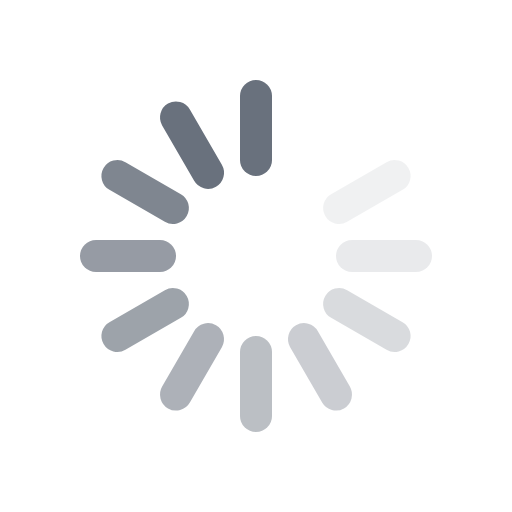
t = 0.00 s
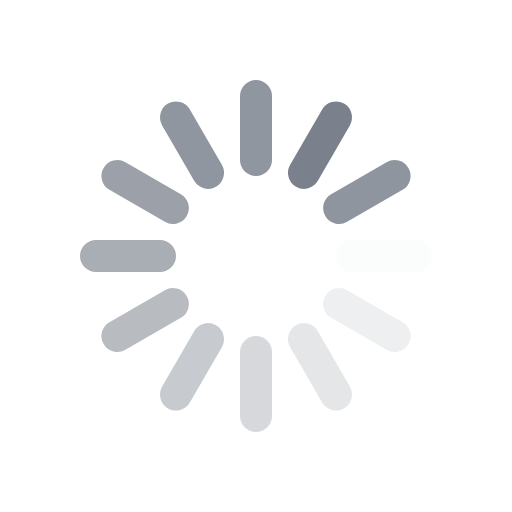
t = 0.12 s
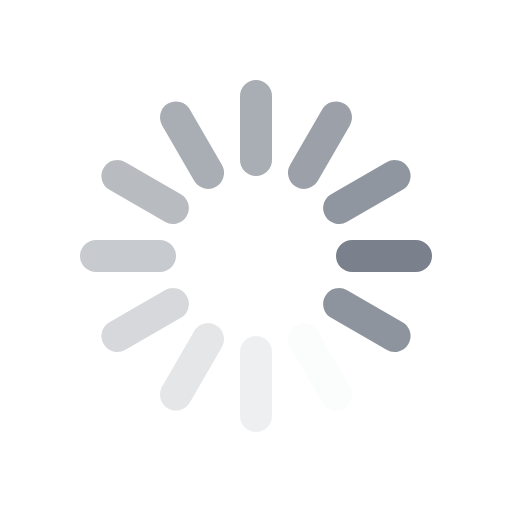
t = 0.26 s
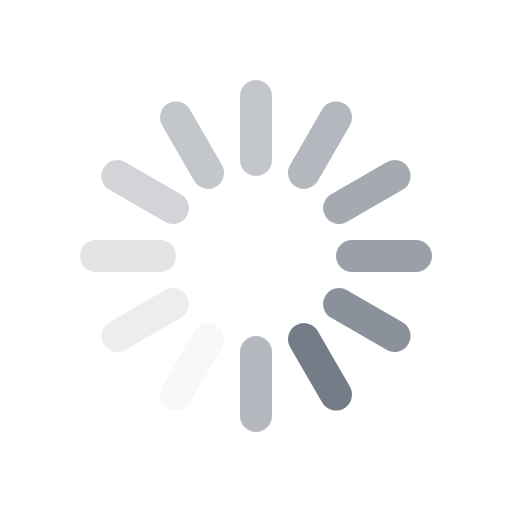
t = 0.38 s
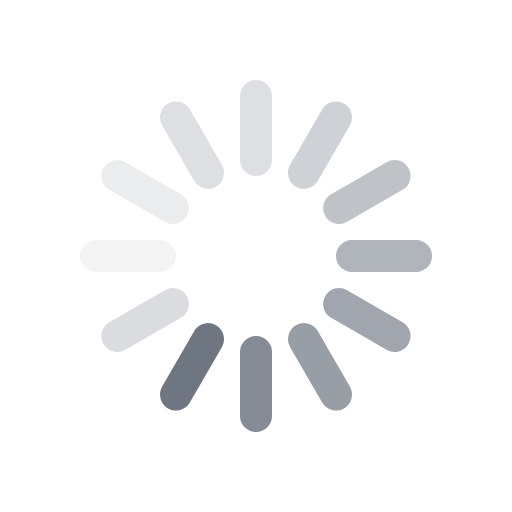
t = 0.49 s
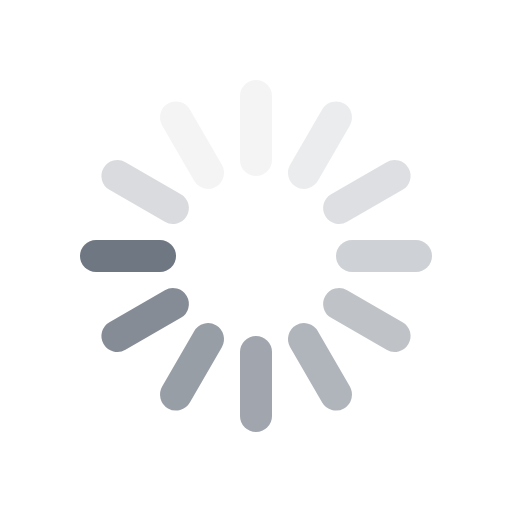
t = 0.63 s

The animated SVG that drew these frames (rendered in a browser with its animation timeline set to each time). Animation: 12 SMIL elements (animate=12); one cycle of 0.75 s, repeats indefinitely.

<svg viewBox="0 0 64 64" xmlns="http://www.w3.org/2000/svg" version="1.1" fill="#444" stroke="#69717d" width="75px">
<g stroke-width="4" stroke-linecap="round">
<line y1="12" y2="20" transform="translate(32,32) rotate(180)">
<animate attributeName="stroke-opacity" dur="750ms" values="1;.85;.7;.65;.55;.45;.35;.25;.15;.1;0;1" repeatCount="indefinite"></animate>
</line>
<line y1="12" y2="20" transform="translate(32,32) rotate(210)">
<animate attributeName="stroke-opacity" dur="750ms" values="0;1;.85;.7;.65;.55;.45;.35;.25;.15;.1;0" repeatCount="indefinite"></animate>
</line>
<line y1="12" y2="20" transform="translate(32,32) rotate(240)">
<animate attributeName="stroke-opacity" dur="750ms" values=".1;0;1;.85;.7;.65;.55;.45;.35;.25;.15;.1" repeatCount="indefinite"></animate>
</line>
<line y1="12" y2="20" transform="translate(32,32) rotate(270)">
<animate attributeName="stroke-opacity" dur="750ms" values=".15;.1;0;1;.85;.7;.65;.55;.45;.35;.25;.15" repeatCount="indefinite"></animate>
</line>
<line y1="12" y2="20" transform="translate(32,32) rotate(300)">
<animate attributeName="stroke-opacity" dur="750ms" values=".25;.15;.1;0;1;.85;.7;.65;.55;.45;.35;.25" repeatCount="indefinite"></animate>
</line>
<line y1="12" y2="20" transform="translate(32,32) rotate(330)">
<animate attributeName="stroke-opacity" dur="750ms" values=".35;.25;.15;.1;0;1;.85;.7;.65;.55;.45;.35" repeatCount="indefinite"></animate>
</line>
<line y1="12" y2="20" transform="translate(32,32) rotate(0)">
<animate attributeName="stroke-opacity" dur="750ms" values=".45;.35;.25;.15;.1;0;1;.85;.7;.65;.55;.45" repeatCount="indefinite"></animate>
</line>
<line y1="12" y2="20" transform="translate(32,32) rotate(30)">
<animate attributeName="stroke-opacity" dur="750ms" values=".55;.45;.35;.25;.15;.1;0;1;.85;.7;.65;.55" repeatCount="indefinite"></animate></line>
<line y1="12" y2="20" transform="translate(32,32) rotate(60)">
<animate attributeName="stroke-opacity" dur="750ms" values=".65;.55;.45;.35;.25;.15;.1;0;1;.85;.7;.65" repeatCount="indefinite"></animate>
</line>
<line y1="12" y2="20" transform="translate(32,32) rotate(90)">
<animate attributeName="stroke-opacity" dur="750ms" values=".7;.65;.55;.45;.35;.25;.15;.1;0;1;.85;.7" repeatCount="indefinite"></animate>
</line>
<line y1="12" y2="20" transform="translate(32,32) rotate(120)">
<animate attributeName="stroke-opacity" dur="750ms" values=".85;.7;.65;.55;.45;.35;.25;.15;.1;0;1;.85" repeatCount="indefinite"></animate>
</line>
<line y1="12" y2="20" transform="translate(32,32) rotate(150)">
<animate attributeName="stroke-opacity" dur="750ms" values="1;.85;.7;.65;.55;.45;.35;.25;.15;.1;0;1" repeatCount="indefinite"></animate>
</line>
</g>
</svg>